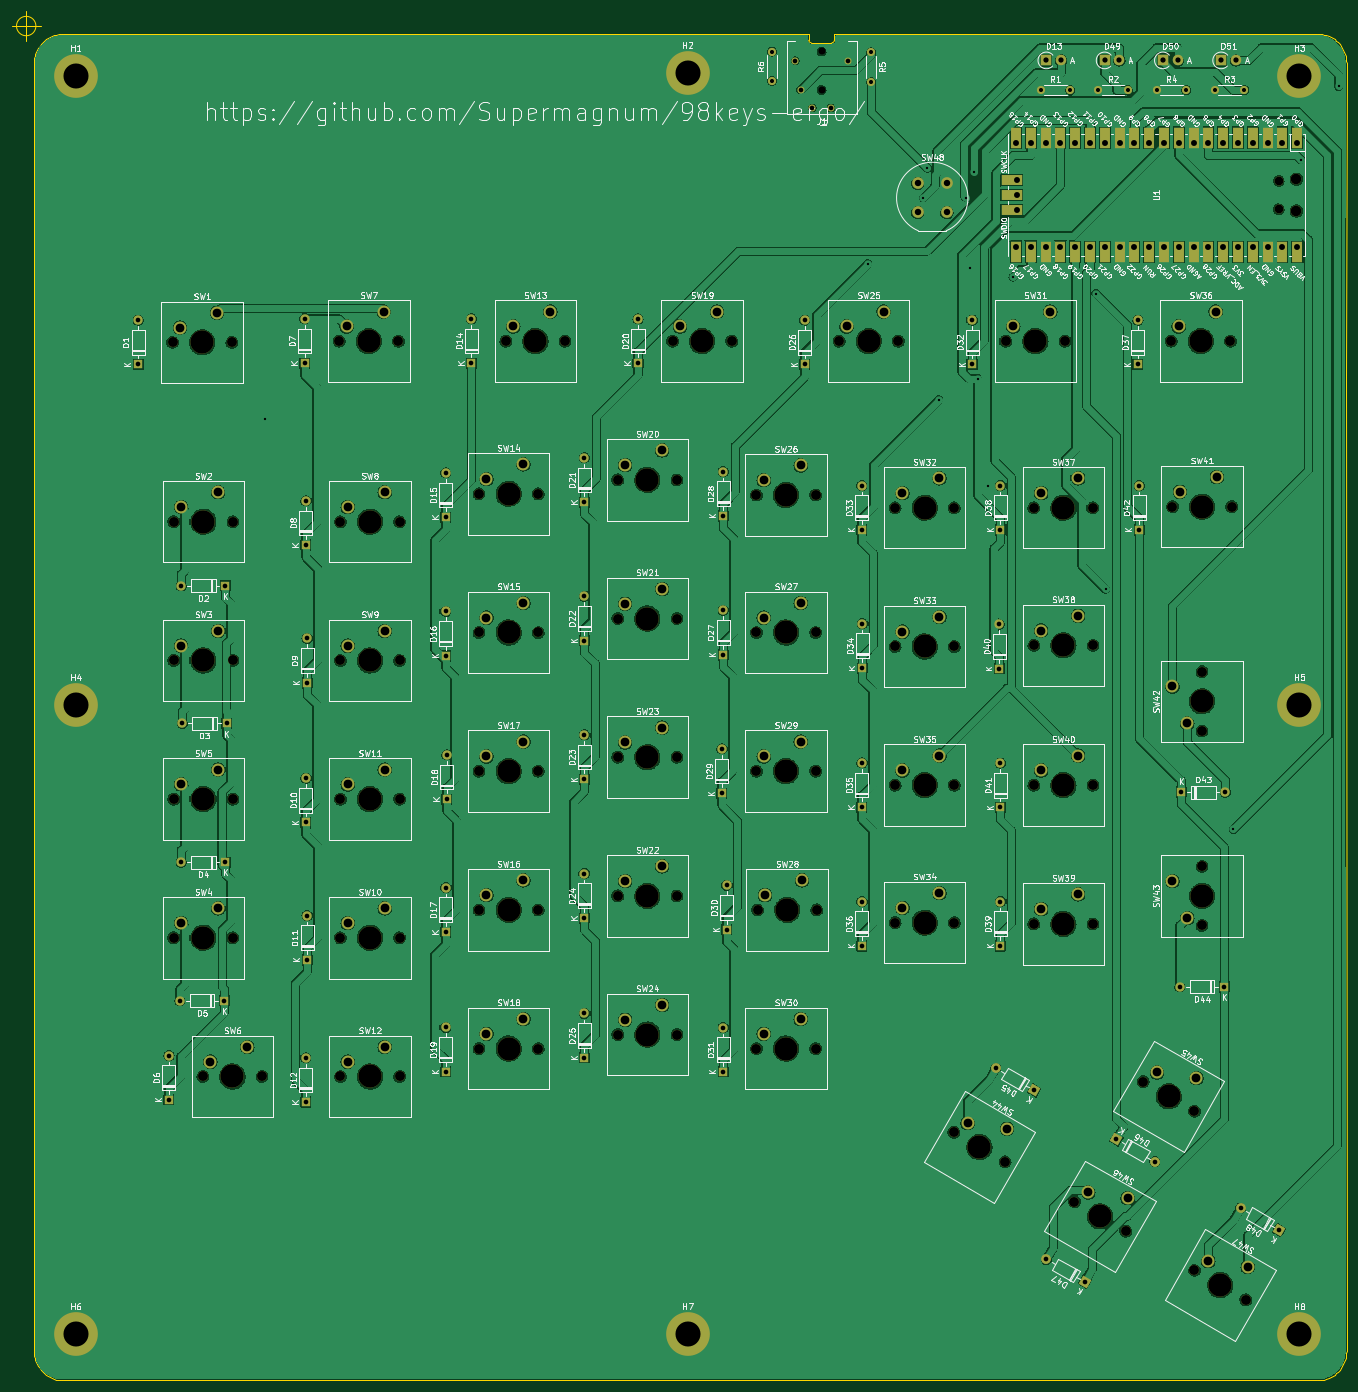
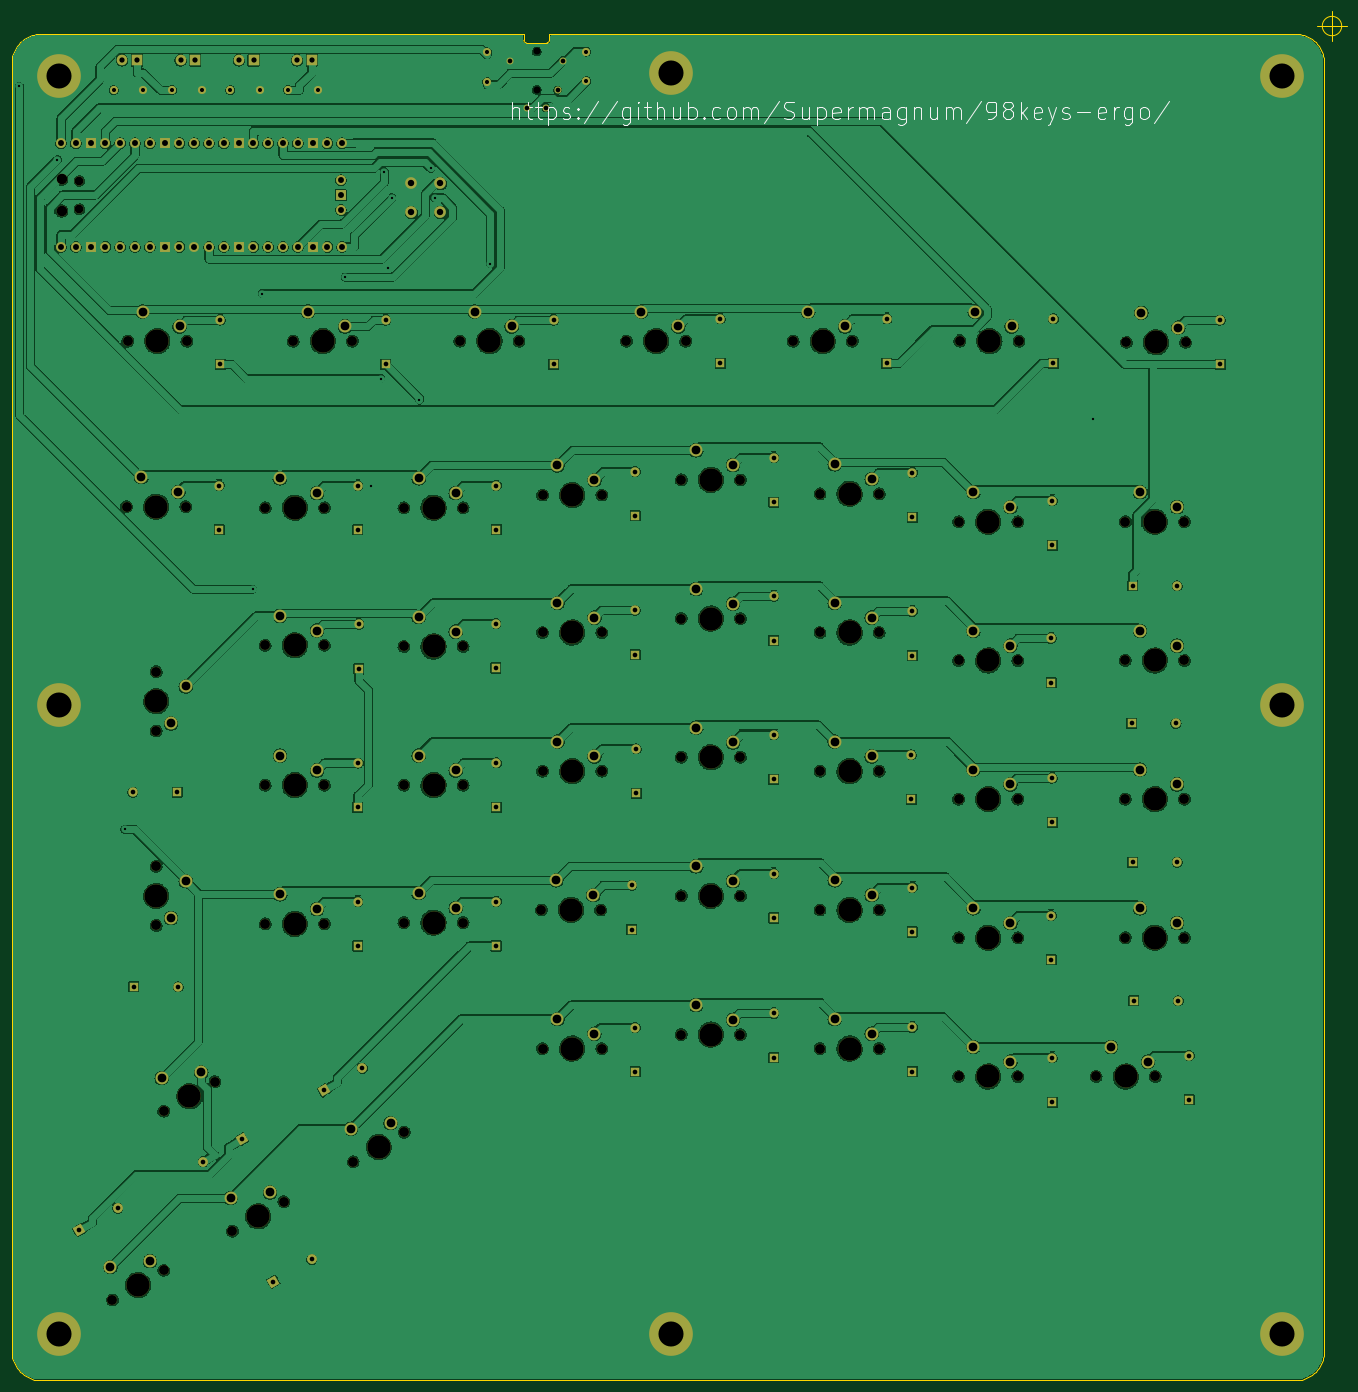
Circuit board: 11 layer files. Board 229.1 x 234.9 mm.
- bottom_copper: 98keys-left-B_Cu.gbr (1081812 bytes)
- bottom_mask: 98keys-left-B_Mask.gbr (15751 bytes)
- paste: 98keys-left-B_Paste.gbr (512 bytes)
- bottom_silk: 98keys-left-B_Silkscreen.gbr (12648 bytes)
- outline: 98keys-left-Edge_Cuts.gbr (5549 bytes)
- top_copper: 98keys-left-F_Cu.gbr (1198863 bytes)
- top_mask: 98keys-left-F_Mask.gbr (17152 bytes)
- paste: 98keys-left-F_Paste.gbr (512 bytes)
- top_silk: 98keys-left-F_Silkscreen.gbr (219771 bytes)
- drill: 98keys-left-NPTH.drl (2893 bytes)
- drill: 98keys-left-PTH.drl (5026 bytes)

=== bottom_copper: 98keys-left-B_Cu.gbr (1081812 bytes, source omitted) ===
=== bottom_mask: 98keys-left-B_Mask.gbr (15751 bytes, source omitted) ===
=== paste: 98keys-left-B_Paste.gbr ===
%TF.GenerationSoftware,KiCad,Pcbnew,6.0.9-8da3e8f707~116~ubuntu20.04.1*%
%TF.CreationDate,2022-11-05T13:47:39+01:00*%
%TF.ProjectId,98keys-left,39386b65-7973-42d6-9c65-66742e6b6963,rev?*%
%TF.SameCoordinates,Original*%
%TF.FileFunction,Paste,Bot*%
%TF.FilePolarity,Positive*%
%FSLAX46Y46*%
G04 Gerber Fmt 4.6, Leading zero omitted, Abs format (unit mm)*
G04 Created by KiCad (PCBNEW 6.0.9-8da3e8f707~116~ubuntu20.04.1) date 2022-11-05 13:47:39*
%MOMM*%
%LPD*%
G01*
G04 APERTURE LIST*
G04 APERTURE END LIST*
M02*

=== bottom_silk: 98keys-left-B_Silkscreen.gbr (12648 bytes, source omitted) ===
=== outline: 98keys-left-Edge_Cuts.gbr ===
%TF.GenerationSoftware,KiCad,Pcbnew,6.0.9-8da3e8f707~116~ubuntu20.04.1*%
%TF.CreationDate,2022-11-05T13:47:39+01:00*%
%TF.ProjectId,98keys-left,39386b65-7973-42d6-9c65-66742e6b6963,rev?*%
%TF.SameCoordinates,Original*%
%TF.FileFunction,Profile,NP*%
%FSLAX46Y46*%
G04 Gerber Fmt 4.6, Leading zero omitted, Abs format (unit mm)*
G04 Created by KiCad (PCBNEW 6.0.9-8da3e8f707~116~ubuntu20.04.1) date 2022-11-05 13:47:39*
%MOMM*%
%LPD*%
G01*
G04 APERTURE LIST*
%TA.AperFunction,Profile*%
%ADD10C,0.050000*%
%TD*%
%TA.AperFunction,Profile*%
%ADD11C,0.200000*%
%TD*%
%TA.AperFunction,Profile*%
%ADD12C,0.120000*%
%TD*%
G04 APERTURE END LIST*
D10*
X149000000Y-43449000D02*
X25335980Y-43340000D01*
X240598000Y-43340000D02*
X162000000Y-43449000D01*
X245551000Y-102000000D02*
X245599000Y-269424930D01*
X245599000Y-48341000D02*
X245551000Y-102000000D01*
D11*
X245599000Y-269424930D02*
X245584000Y-269817680D01*
X20879410Y-46070000D02*
X21070957Y-45727000D01*
X23064980Y-273880140D02*
X22721850Y-273688592D01*
X22087950Y-273226950D02*
X21799940Y-272960990D01*
X21290060Y-272364300D02*
X21070957Y-272037700D01*
X244644000Y-45401000D02*
X244862000Y-45727000D01*
X243846000Y-273226950D02*
X243537000Y-273470860D01*
X243211000Y-273688592D02*
X242869000Y-273880140D01*
X20578998Y-270969710D02*
X20472888Y-270592130D01*
X20715424Y-271339040D02*
X20578998Y-270969710D01*
X22087950Y-44537000D02*
X22396630Y-44295000D01*
X21290060Y-45401000D02*
X21532600Y-45093000D01*
X245217000Y-46427000D02*
X245353000Y-46794000D01*
X240991000Y-274410685D02*
X240598000Y-274425843D01*
X23789830Y-274180551D02*
X23421890Y-274045504D01*
X20350243Y-269817680D02*
X20335084Y-269424930D01*
X241381000Y-43402000D02*
X241765000Y-43478000D01*
X241765000Y-274286660D02*
X241381000Y-274363832D01*
X242869000Y-273880140D02*
X242512000Y-274045504D01*
X243211000Y-44076000D02*
X243537000Y-44295000D01*
X242512000Y-43720000D02*
X242869000Y-43884000D01*
X20397097Y-270207680D02*
X20350243Y-269817680D01*
X22396630Y-273470860D02*
X22087950Y-273226950D01*
X21532600Y-45093000D02*
X21799940Y-44805000D01*
X244400000Y-272671600D02*
X244134000Y-272960990D01*
X245217000Y-271339040D02*
X245053000Y-271695950D01*
X244400000Y-45093000D02*
X244644000Y-45401000D01*
X24551900Y-43402000D02*
X24941860Y-43355000D01*
X241381000Y-274363832D02*
X240991000Y-274410685D01*
X21532600Y-272671600D02*
X21290060Y-272364300D01*
X244862000Y-272037700D02*
X244644000Y-272364300D01*
X21070957Y-45727000D02*
X21290060Y-45401000D01*
X243537000Y-273470860D02*
X243211000Y-273688592D01*
X245584000Y-47947000D02*
X245599000Y-48341000D01*
X23789830Y-43584000D02*
X24167400Y-43478000D01*
X20350243Y-47947000D02*
X20397097Y-47557000D01*
X20578998Y-46794000D02*
X20715424Y-46427000D01*
X20879410Y-271695950D02*
X20715424Y-271339040D01*
X20335084Y-48341000D02*
X20350243Y-47947000D01*
X21799940Y-272960990D02*
X21532600Y-272671600D01*
X240991000Y-43355000D02*
X241381000Y-43402000D01*
X242512000Y-274045504D02*
X242144000Y-274180551D01*
X24167400Y-43478000D02*
X24551900Y-43402000D01*
X244134000Y-272960990D02*
X243846000Y-273226950D01*
X245461000Y-47172000D02*
X245537000Y-47557000D01*
X24941860Y-274410685D02*
X24551900Y-274363832D01*
X21799940Y-44805000D02*
X22087950Y-44537000D01*
X243537000Y-44295000D02*
X243846000Y-44537000D01*
X245053000Y-271695950D02*
X244862000Y-272037700D01*
X20397097Y-47557000D02*
X20472888Y-47172000D01*
X20335084Y-269424930D02*
X20335084Y-48341000D01*
X20715424Y-46427000D02*
X20879410Y-46070000D01*
X24941860Y-43355000D02*
X25335980Y-43340000D01*
X20472888Y-47172000D02*
X20578998Y-46794000D01*
X242869000Y-43884000D02*
X243211000Y-44076000D01*
X20472888Y-270592130D02*
X20397097Y-270207680D01*
X21070957Y-272037700D02*
X20879410Y-271695950D01*
X245353000Y-46794000D02*
X245461000Y-47172000D01*
X23064980Y-43884000D02*
X23421890Y-43720000D01*
X22396630Y-44295000D02*
X22721850Y-44076000D01*
X245537000Y-47557000D02*
X245584000Y-47947000D01*
X242144000Y-274180551D02*
X241765000Y-274286660D01*
X242144000Y-43584000D02*
X242512000Y-43720000D01*
X24551900Y-274363832D02*
X24167400Y-274286660D01*
X22721850Y-44076000D02*
X23064980Y-43884000D01*
X245353000Y-270969710D02*
X245217000Y-271339040D01*
X22721850Y-273688592D02*
X22396630Y-273470860D01*
X244134000Y-44805000D02*
X244400000Y-45093000D01*
X244644000Y-272364300D02*
X244400000Y-272671600D01*
X241765000Y-43478000D02*
X242144000Y-43584000D01*
X244862000Y-45727000D02*
X245053000Y-46070000D01*
X240598000Y-43340000D02*
X240991000Y-43355000D01*
X25335980Y-274425843D02*
X24941860Y-274410685D01*
X24167400Y-274286660D02*
X23789830Y-274180551D01*
X245584000Y-269817680D02*
X245537000Y-270207680D01*
X245461000Y-270592130D02*
X245353000Y-270969710D01*
X240598000Y-274425843D02*
X25335980Y-274425843D01*
X245053000Y-46070000D02*
X245217000Y-46427000D01*
X23421890Y-43720000D02*
X23789830Y-43584000D01*
X23421890Y-274045504D02*
X23064980Y-273880140D01*
X245537000Y-270207680D02*
X245461000Y-270592130D01*
X243846000Y-44537000D02*
X244134000Y-44805000D01*
D10*
X20666666Y-42000000D02*
G75*
G03*
X20666666Y-42000000I-1666666J0D01*
G01*
X16500000Y-42000000D02*
X21500000Y-42000000D01*
X19000000Y-39500000D02*
X19000000Y-44500000D01*
D12*
%TO.C,J1*%
X153300000Y-44449000D02*
G75*
G03*
X153700000Y-44849000I400000J0D01*
G01*
X157300000Y-44849000D02*
G75*
G03*
X157700000Y-44449000I-2J400002D01*
G01*
X153300000Y-44449000D02*
X153300000Y-43449000D01*
X153300000Y-43449000D02*
X149000000Y-43449000D01*
X157700000Y-43449000D02*
X162000000Y-43449000D01*
X153700000Y-44849000D02*
X157300000Y-44849000D01*
X157700000Y-44449000D02*
X157700000Y-43449000D01*
%TD*%
M02*

=== top_copper: 98keys-left-F_Cu.gbr (1198863 bytes, source omitted) ===
=== top_mask: 98keys-left-F_Mask.gbr (17152 bytes, source omitted) ===
=== paste: 98keys-left-F_Paste.gbr ===
%TF.GenerationSoftware,KiCad,Pcbnew,6.0.9-8da3e8f707~116~ubuntu20.04.1*%
%TF.CreationDate,2022-11-05T13:47:39+01:00*%
%TF.ProjectId,98keys-left,39386b65-7973-42d6-9c65-66742e6b6963,rev?*%
%TF.SameCoordinates,Original*%
%TF.FileFunction,Paste,Top*%
%TF.FilePolarity,Positive*%
%FSLAX46Y46*%
G04 Gerber Fmt 4.6, Leading zero omitted, Abs format (unit mm)*
G04 Created by KiCad (PCBNEW 6.0.9-8da3e8f707~116~ubuntu20.04.1) date 2022-11-05 13:47:39*
%MOMM*%
%LPD*%
G01*
G04 APERTURE LIST*
G04 APERTURE END LIST*
M02*

=== top_silk: 98keys-left-F_Silkscreen.gbr (219771 bytes, source omitted) ===
=== drill: 98keys-left-NPTH.drl ===
M48
; DRILL file {KiCad 6.0.9-8da3e8f707~116~ubuntu20.04.1} date lø. 05. nov. 2022 kl. 13.47 +0100
; FORMAT={-:-/ absolute / metric / decimal}
; #@! TF.CreationDate,2022-11-05T13:47:43+01:00
; #@! TF.GenerationSoftware,Kicad,Pcbnew,6.0.9-8da3e8f707~116~ubuntu20.04.1
; #@! TF.FileFunction,NonPlated,1,2,NPTH
FMAT,2
METRIC
; #@! TA.AperFunction,NonPlated,NPTH,ComponentDrill
T1C1.200
; #@! TA.AperFunction,NonPlated,NPTH,ComponentDrill
T2C1.500
; #@! TA.AperFunction,NonPlated,NPTH,ComponentDrill
T3C1.700
; #@! TA.AperFunction,NonPlated,NPTH,ComponentDrill
T4C1.800
; #@! TA.AperFunction,NonPlated,NPTH,ComponentDrill
T5C4.000
%
G90
G05
T1
X155.5Y-46.349
X155.5Y-52.949
T2
X233.97Y-68.575
X233.97Y-73.425
T3
X44.12Y-96.28
X44.32Y-127.08
X44.32Y-150.88
X44.32Y-174.68
X44.32Y-198.48
X49.32Y-222.28
X54.28Y-96.28
X54.48Y-127.08
X54.48Y-150.88
X54.48Y-174.68
X54.48Y-198.48
X59.48Y-222.28
X72.72Y-96.08
X72.92Y-127.08
X72.92Y-150.88
X72.92Y-174.68
X72.92Y-198.48
X72.92Y-222.28
X82.88Y-96.08
X83.08Y-127.08
X83.08Y-150.88
X83.08Y-174.68
X83.08Y-198.48
X83.08Y-222.28
X96.72Y-122.28
X96.72Y-146.08
X96.72Y-169.88
X96.72Y-193.68
X96.72Y-217.48
X101.32Y-96.08
X106.88Y-122.28
X106.88Y-146.08
X106.88Y-169.88
X106.88Y-193.68
X106.88Y-217.48
X111.48Y-96.08
X120.52Y-119.88
X120.52Y-143.68
X120.52Y-167.48
X120.52Y-191.28
X120.52Y-215.08
X129.92Y-96.08
X130.68Y-119.88
X130.68Y-143.68
X130.68Y-167.48
X130.68Y-191.28
X130.68Y-215.08
X140.08Y-96.08
X144.32Y-122.48
X144.32Y-146.08
X144.32Y-169.88
X144.32Y-217.48
X144.52Y-193.68
X154.48Y-122.48
X154.48Y-146.08
X154.48Y-169.88
X154.48Y-217.48
X154.68Y-193.68
X158.52Y-96.08
X168.12Y-124.68
X168.12Y-148.48
X168.12Y-172.28
X168.12Y-195.88
X168.68Y-96.08
X178.201Y-231.84
X178.28Y-124.68
X178.28Y-148.48
X178.28Y-172.28
X178.28Y-195.88
X187.0Y-236.92
X187.12Y-96.08
X191.92Y-124.68
X191.92Y-148.28
X191.92Y-172.28
X191.92Y-196.08
X197.28Y-96.08
X198.901Y-243.74
X202.08Y-124.68
X202.08Y-148.28
X202.08Y-172.28
X202.08Y-196.08
X207.7Y-248.82
X210.701Y-223.14
X215.52Y-96.08
X215.72Y-124.48
X219.5Y-228.22
X219.501Y-255.54
X220.8Y-152.8
X220.8Y-162.96
X220.8Y-186.2
X220.8Y-196.36
X225.68Y-96.08
X225.88Y-124.48
X228.3Y-260.62
T4
X237.0Y-68.275
X237.0Y-73.725
T5
X49.2Y-96.28
X49.4Y-127.08
X49.4Y-150.88
X49.4Y-174.68
X49.4Y-198.48
X54.4Y-222.28
X77.8Y-96.08
X78.0Y-127.08
X78.0Y-150.88
X78.0Y-174.68
X78.0Y-198.48
X78.0Y-222.28
X101.8Y-122.28
X101.8Y-146.08
X101.8Y-169.88
X101.8Y-193.68
X101.8Y-217.48
X106.4Y-96.08
X125.6Y-119.88
X125.6Y-143.68
X125.6Y-167.48
X125.6Y-191.28
X125.6Y-215.08
X135.0Y-96.08
X149.4Y-122.48
X149.4Y-146.08
X149.4Y-169.88
X149.4Y-217.48
X149.6Y-193.68
X163.6Y-96.08
X173.2Y-124.68
X173.2Y-148.48
X173.2Y-172.28
X173.2Y-195.88
X182.6Y-234.38
X192.2Y-96.08
X197.0Y-124.68
X197.0Y-148.28
X197.0Y-172.28
X197.0Y-196.08
X203.3Y-246.28
X215.1Y-225.68
X220.6Y-96.08
X220.8Y-124.48
X220.8Y-157.88
X220.8Y-191.28
X223.9Y-258.08
T0
M30

=== drill: 98keys-left-PTH.drl (5026 bytes, source omitted) ===
